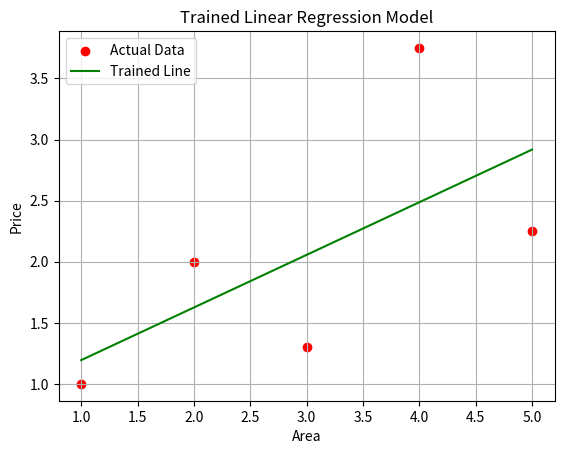

Write the Python code that produced this figure.
import numpy as np
import matplotlib.pyplot as plt

# Data
X = np.array([1, 2, 3, 4, 5])
Y = np.array([1, 2, 1.3, 3.75, 2.25])

# Initialize parameters
m = 0.0
c = 0.0
lr = 0.01
epochs = 1000
n = len(X)

# Gradient Descent
for _ in range(epochs):
    Y_pred = m * X + c
    error = Y - Y_pred
    dm = (-2/n) * np.sum(X * error)
    dc = (-2/n) * np.sum(error)
    m = m - lr * dm
    c = c - lr * dc

print(f"Trained m: {m:.2f}, Trained c: {c:.2f}")

# Final plot
plt.scatter(X, Y, color='red', label="Actual Data")
plt.plot(X, m * X + c, color='green', label="Trained Line")
plt.xlabel("Area")
plt.ylabel("Price")
plt.title("Trained Linear Regression Model")
plt.legend()
plt.grid(True)
plt.show()

